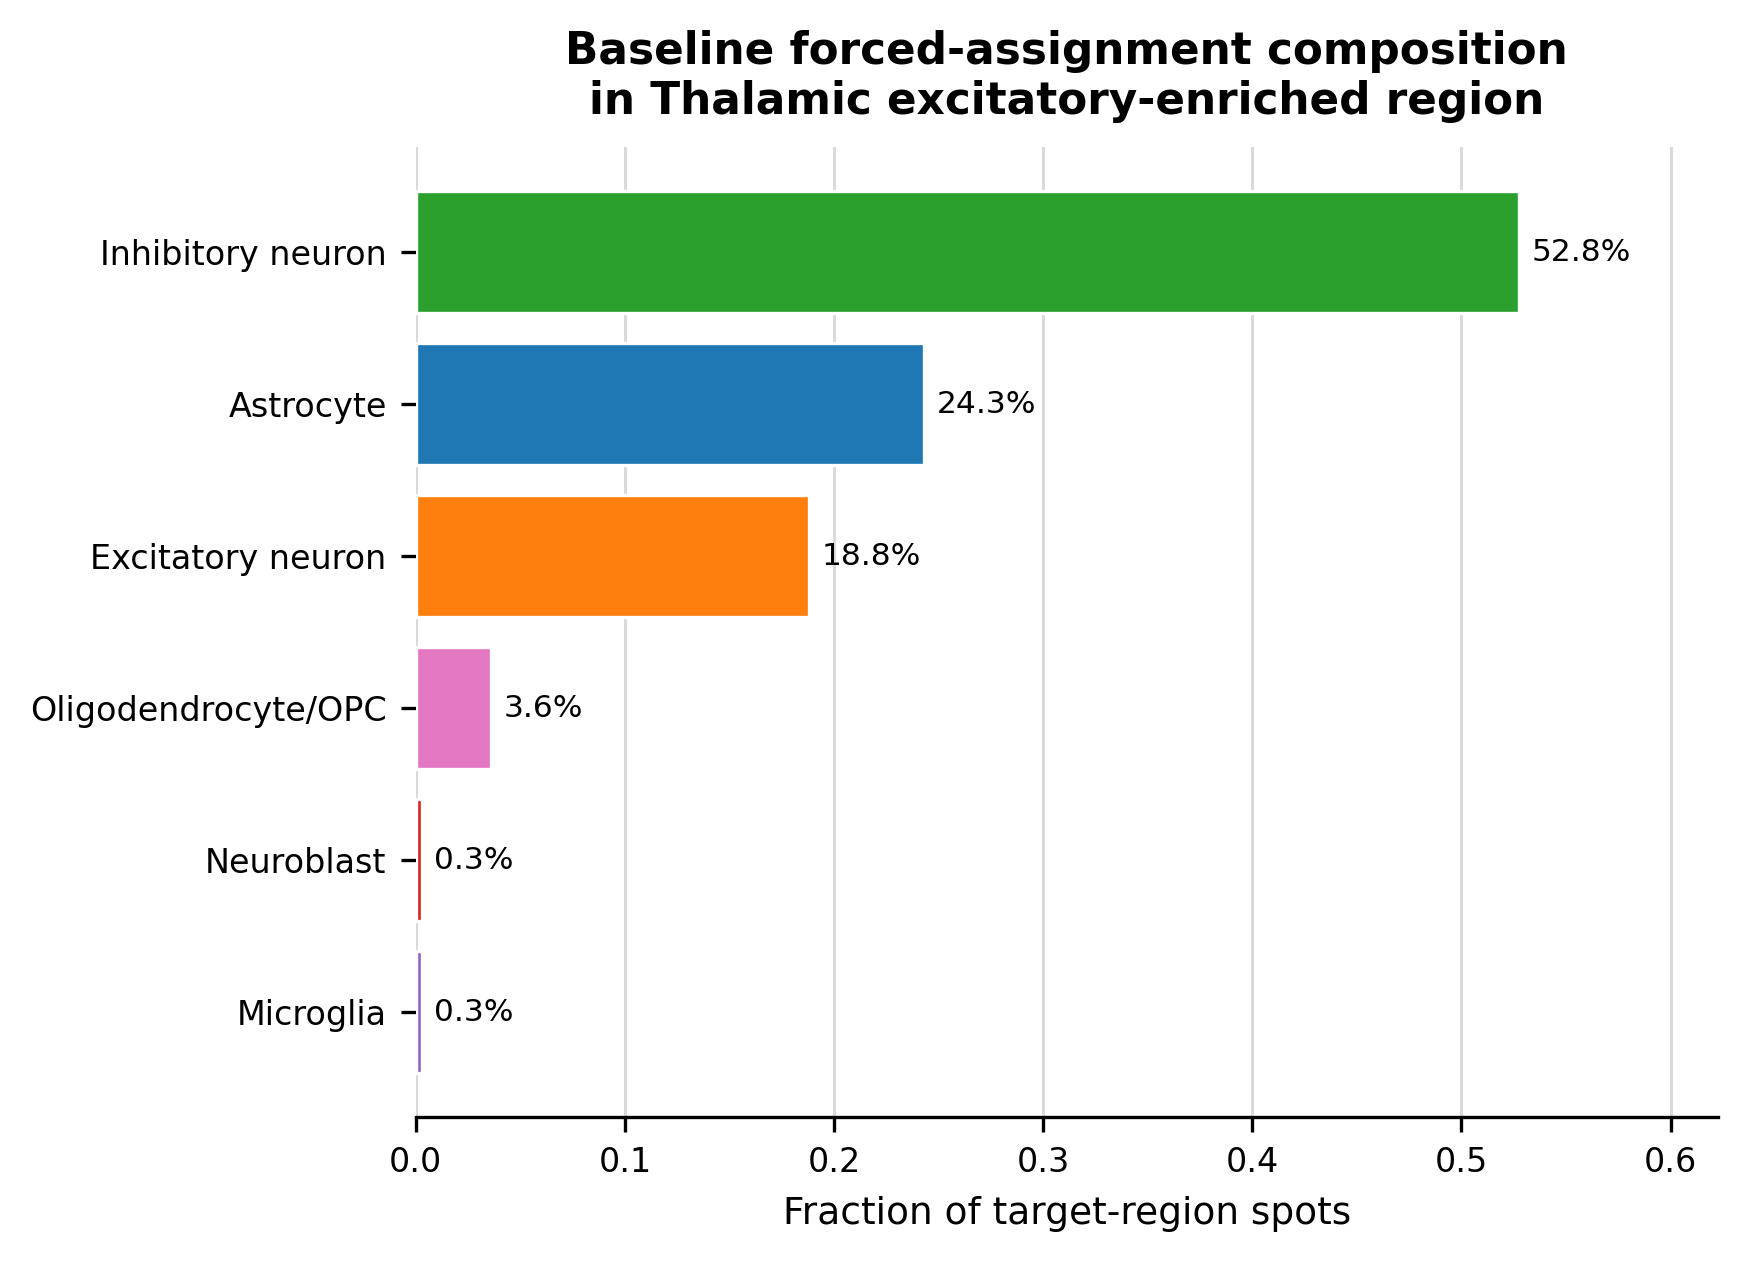

Data behind this chart, as committed beside it:
assigned_type, spots, fraction
Inhibitory neuron, 191, 0.5276
Astrocyte, 88, 0.2431
Excitatory neuron, 68, 0.1878
Oligodendrocyte/OPC, 13, 0.03591
Neuroblast, 1, 0.002762
Microglia, 1, 0.002762
